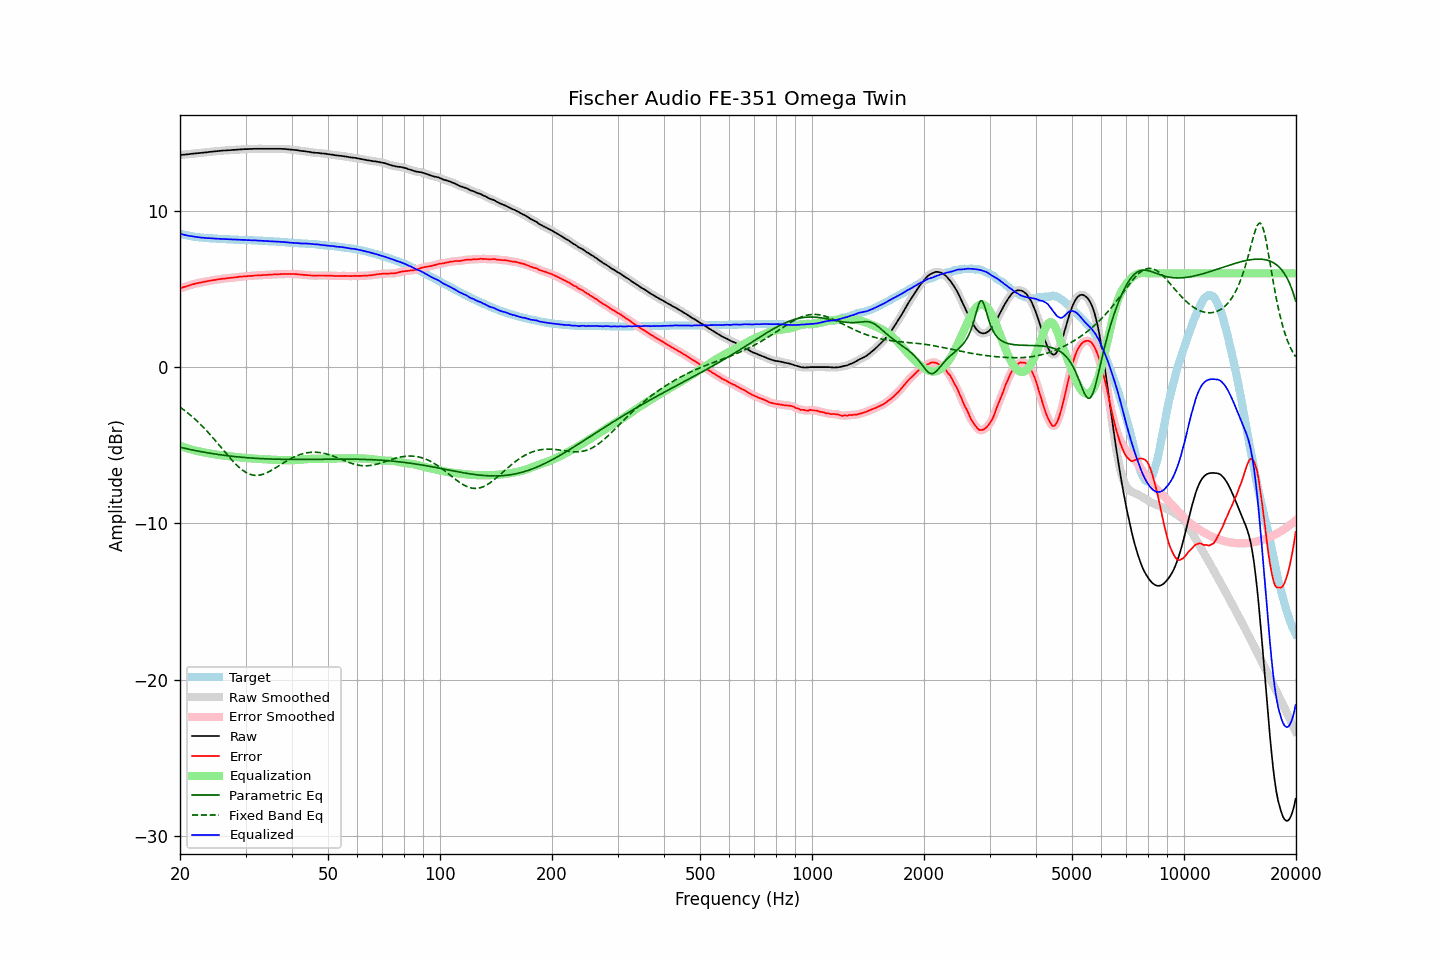

Values plotted in this chart, from the file beside it:
frequency, raw, error, smoothed, error_smoothed, equalization, parametric_eq, fixed_band_eq, equalized_raw, equalized_smoothed, target
20.00, 13.57, 5.04, 13.57, 5.04, -5.04, -5.13, -2.56, 8.53, 8.53, 8.53
20.20, 13.58, 5.08, 13.58, 5.08, -5.07, -5.15, -2.63, 8.51, 8.51, 8.50
20.40, 13.59, 5.11, 13.59, 5.11, -5.11, -5.17, -2.71, 8.48, 8.48, 8.48
20.61, 13.60, 5.14, 13.60, 5.14, -5.14, -5.20, -2.79, 8.46, 8.46, 8.46
20.81, 13.61, 5.17, 13.61, 5.17, -5.18, -5.22, -2.87, 8.43, 8.43, 8.44
21.02, 13.62, 5.20, 13.62, 5.20, -5.21, -5.24, -2.95, 8.41, 8.41, 8.42
21.23, 13.63, 5.23, 13.63, 5.24, -5.24, -5.26, -3.03, 8.39, 8.39, 8.40
21.44, 13.65, 5.27, 13.65, 5.27, -5.27, -5.29, -3.12, 8.38, 8.38, 8.38
21.66, 13.66, 5.30, 13.66, 5.30, -5.30, -5.31, -3.21, 8.36, 8.36, 8.36
21.87, 13.67, 5.32, 13.67, 5.33, -5.32, -5.33, -3.30, 8.35, 8.35, 8.35
22.09, 13.68, 5.35, 13.68, 5.35, -5.35, -5.35, -3.39, 8.33, 8.33, 8.33
22.31, 13.69, 5.37, 13.69, 5.37, -5.37, -5.37, -3.49, 8.32, 8.32, 8.32
22.54, 13.70, 5.39, 13.70, 5.40, -5.40, -5.39, -3.59, 8.30, 8.30, 8.31
22.76, 13.71, 5.42, 13.71, 5.42, -5.42, -5.41, -3.69, 8.29, 8.29, 8.29
22.99, 13.72, 5.44, 13.72, 5.44, -5.44, -5.43, -3.79, 8.28, 8.28, 8.28
23.22, 13.73, 5.46, 13.73, 5.46, -5.46, -5.44, -3.90, 8.27, 8.27, 8.27
23.45, 13.74, 5.48, 13.74, 5.48, -5.48, -5.46, -4.01, 8.26, 8.26, 8.26
23.69, 13.75, 5.50, 13.75, 5.50, -5.50, -5.48, -4.12, 8.25, 8.26, 8.25
23.92, 13.77, 5.52, 13.77, 5.52, -5.52, -5.50, -4.23, 8.25, 8.25, 8.25
24.16, 13.78, 5.54, 13.78, 5.54, -5.53, -5.51, -4.35, 8.25, 8.25, 8.24
24.40, 13.79, 5.55, 13.79, 5.55, -5.55, -5.53, -4.47, 8.24, 8.24, 8.24
24.65, 13.80, 5.57, 13.80, 5.57, -5.57, -5.55, -4.58, 8.23, 8.23, 8.23
24.89, 13.81, 5.58, 13.81, 5.58, -5.59, -5.56, -4.70, 8.22, 8.22, 8.23
25.14, 13.82, 5.60, 13.82, 5.60, -5.60, -5.58, -4.83, 8.22, 8.22, 8.22
25.39, 13.83, 5.62, 13.83, 5.62, -5.62, -5.59, -4.95, 8.21, 8.21, 8.21
25.65, 13.84, 5.63, 13.84, 5.64, -5.63, -5.61, -5.07, 8.21, 8.21, 8.21
25.91, 13.85, 5.65, 13.85, 5.65, -5.65, -5.62, -5.20, 8.20, 8.20, 8.20
26.16, 13.86, 5.66, 13.86, 5.66, -5.66, -5.64, -5.32, 8.20, 8.20, 8.20
26.43, 13.86, 5.67, 13.86, 5.67, -5.67, -5.65, -5.44, 8.19, 8.19, 8.19
26.69, 13.87, 5.69, 13.87, 5.68, -5.69, -5.66, -5.56, 8.18, 8.18, 8.18
26.96, 13.88, 5.70, 13.88, 5.70, -5.70, -5.68, -5.68, 8.18, 8.18, 8.18
27.23, 13.88, 5.71, 13.88, 5.71, -5.71, -5.69, -5.80, 8.17, 8.18, 8.17
27.50, 13.89, 5.72, 13.89, 5.72, -5.72, -5.70, -5.92, 8.17, 8.17, 8.17
27.77, 13.90, 5.73, 13.90, 5.73, -5.73, -5.71, -6.03, 8.17, 8.16, 8.17
28.05, 13.90, 5.74, 13.90, 5.74, -5.74, -5.72, -6.14, 8.16, 8.16, 8.16
28.33, 13.91, 5.75, 13.91, 5.76, -5.76, -5.73, -6.24, 8.15, 8.16, 8.16
28.62, 13.92, 5.76, 13.92, 5.77, -5.77, -5.74, -6.34, 8.15, 8.15, 8.15
28.90, 13.93, 5.79, 13.93, 5.78, -5.78, -5.75, -6.43, 8.15, 8.15, 8.14
29.19, 13.93, 5.79, 13.93, 5.79, -5.79, -5.76, -6.52, 8.14, 8.15, 8.14
29.48, 13.94, 5.80, 13.94, 5.80, -5.80, -5.77, -6.60, 8.14, 8.14, 8.14
29.78, 13.95, 5.81, 13.95, 5.81, -5.81, -5.78, -6.67, 8.14, 8.14, 8.14
30.08, 13.95, 5.81, 13.95, 5.82, -5.82, -5.79, -6.73, 8.13, 8.13, 8.14
30.38, 13.95, 5.82, 13.95, 5.82, -5.82, -5.80, -6.79, 8.13, 8.13, 8.13
30.68, 13.96, 5.84, 13.96, 5.83, -5.83, -5.81, -6.83, 8.13, 8.12, 8.12
30.99, 13.96, 5.84, 13.96, 5.84, -5.84, -5.81, -6.87, 8.12, 8.12, 8.12
31.30, 13.96, 5.84, 13.96, 5.85, -5.85, -5.82, -6.90, 8.11, 8.12, 8.12
31.61, 13.97, 5.86, 13.97, 5.85, -5.85, -5.83, -6.92, 8.12, 8.11, 8.11
31.93, 13.97, 5.86, 13.97, 5.86, -5.86, -5.83, -6.93, 8.11, 8.11, 8.11
32.24, 13.97, 5.87, 13.97, 5.87, -5.87, -5.84, -6.93, 8.10, 8.10, 8.10
32.57, 13.97, 5.88, 13.97, 5.87, -5.87, -5.85, -6.92, 8.10, 8.10, 8.09
32.89, 13.97, 5.88, 13.97, 5.88, -5.88, -5.85, -6.90, 8.09, 8.09, 8.09
33.22, 13.97, 5.88, 13.97, 5.89, -5.89, -5.86, -6.87, 8.08, 8.08, 8.09
33.55, 13.97, 5.90, 13.97, 5.89, -5.89, -5.86, -6.84, 8.08, 8.08, 8.07
33.89, 13.97, 5.90, 13.97, 5.90, -5.90, -5.87, -6.80, 8.07, 8.07, 8.07
34.23, 13.97, 5.90, 13.97, 5.90, -5.90, -5.87, -6.76, 8.07, 8.07, 8.07
34.57, 13.97, 5.91, 13.97, 5.91, -5.91, -5.88, -6.71, 8.06, 8.06, 8.06
34.92, 13.97, 5.92, 13.97, 5.92, -5.92, -5.88, -6.66, 8.05, 8.05, 8.05
35.27, 13.97, 5.92, 13.97, 5.92, -5.92, -5.88, -6.60, 8.05, 8.05, 8.05
35.62, 13.97, 5.93, 13.97, 5.93, -5.93, -5.89, -6.54, 8.04, 8.04, 8.04
35.97, 13.97, 5.94, 13.97, 5.93, -5.93, -5.89, -6.48, 8.04, 8.04, 8.03
... 635 more rows
